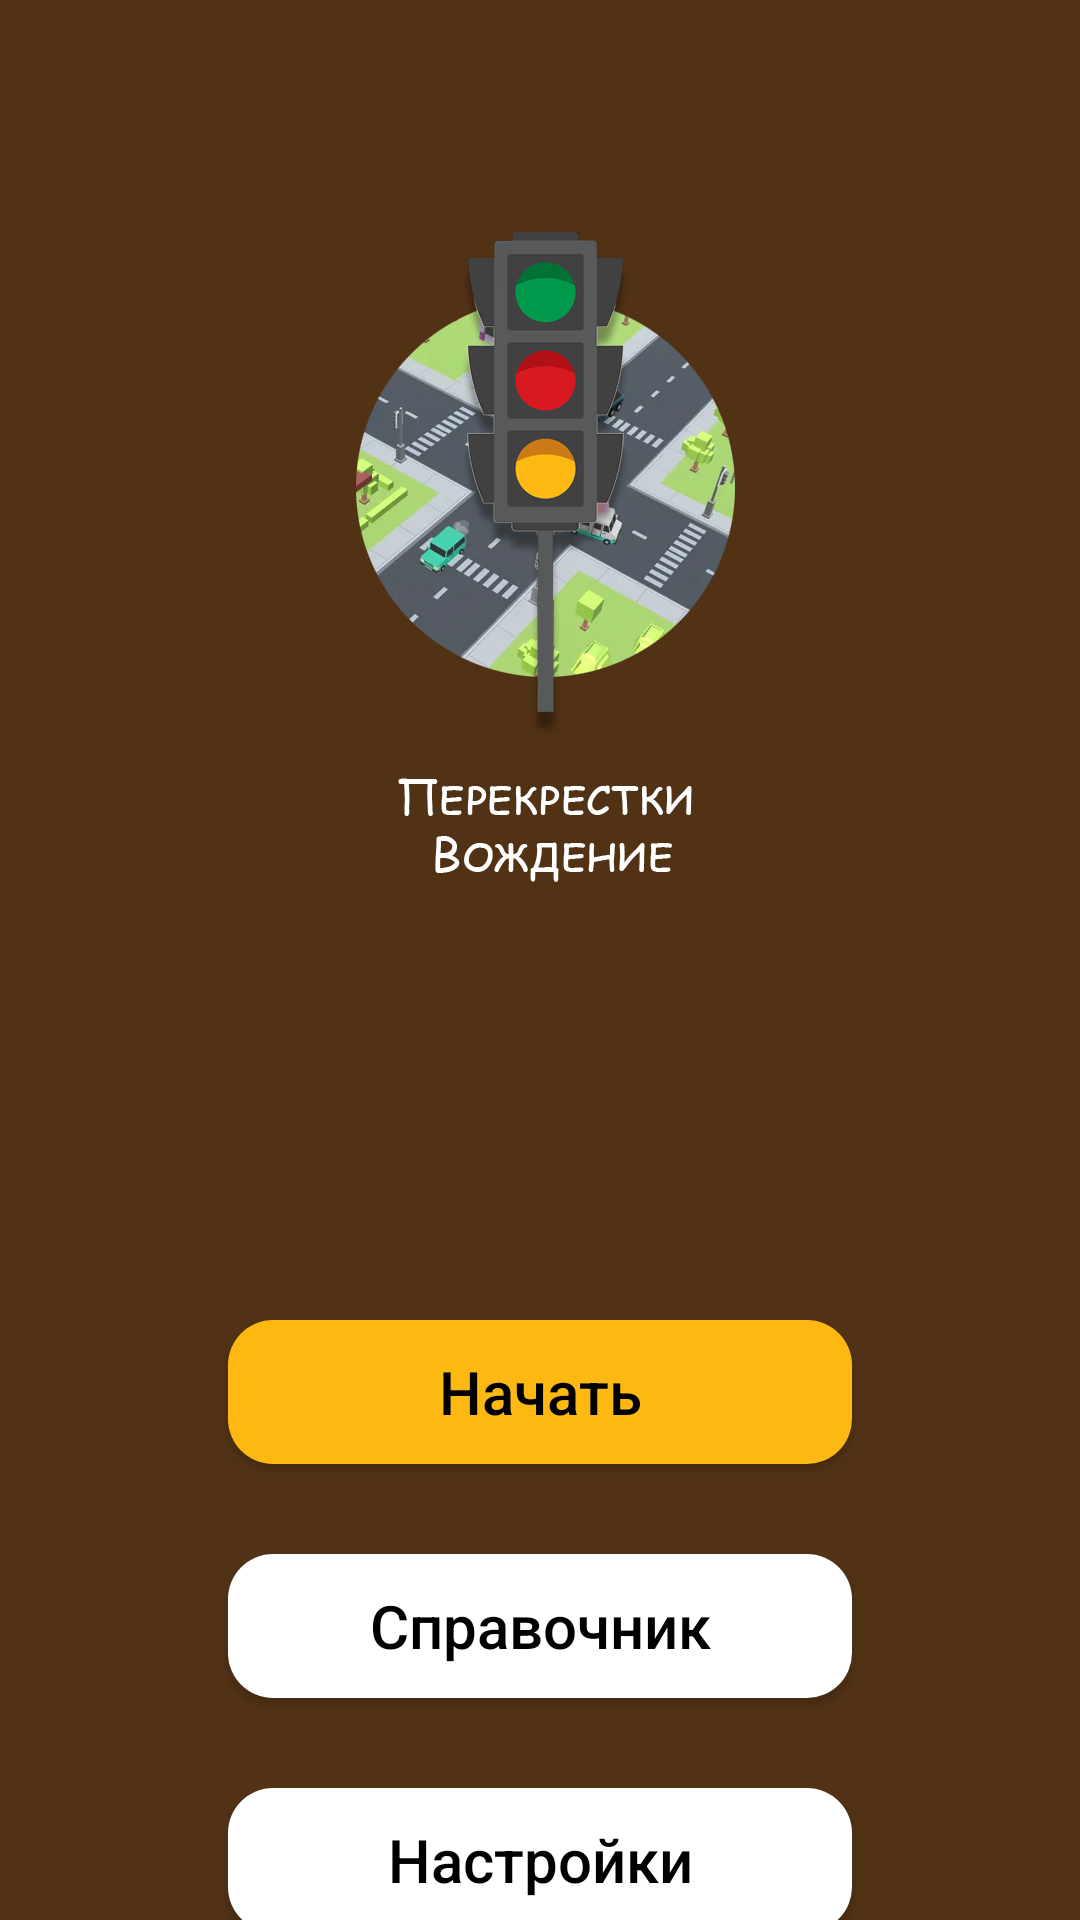

Reconstruct the res/layout file that produces this screen, plus the resources it refers to.
<!-- AndroidManifest.xml: application theme Theme.Design.NoActionBar -->
<!-- res/layout/activity_main.xml -->
<?xml version="1.0" encoding="utf-8"?>
<androidx.constraintlayout.widget.ConstraintLayout xmlns:android="http://schemas.android.com/apk/res/android"
    xmlns:app="http://schemas.android.com/apk/res-auto"
    xmlns:tools="http://schemas.android.com/tools"
    android:layout_width="match_parent"
    android:id="@+id/mainBack"
    android:layout_height="match_parent"
    android:background="#513215"
    tools:context=".MainActivity">

    <ImageView
        android:layout_width="match_parent"
        android:layout_height="match_parent"
        android:scaleType="centerInside"
        app:layout_constraintBottom_toBottomOf="parent"
        app:layout_constraintEnd_toEndOf="parent"
        app:layout_constraintStart_toStartOf="parent"
        app:layout_constraintTop_toTopOf="parent"
        app:srcCompat="@drawable/main_back1" />

    <Button
        android:id="@+id/start_button"
        android:layout_width="208dp"
        android:layout_height="48dp"
        android:layout_marginStart="50dp"
        android:layout_marginTop="440dp"
        android:layout_marginEnd="50dp"
        android:textSize="20dp"
        android:text="Начать"
        android:textAppearance="@style/TextAppearance.AppCompat.Body2"
        android:textColor="@color/black"
        android:background="@drawable/rounded_border_complete_y"
        android:onClick="goLvlPick"
        app:layout_constraintEnd_toEndOf="parent"
        app:layout_constraintStart_toStartOf="parent"
        app:layout_constraintTop_toTopOf="parent" />

    <Button
        android:id="@+id/pdd_button"
        android:layout_width="208dp"
        android:layout_height="48dp"
        android:layout_marginStart="50dp"
        android:layout_marginTop="30dp"
        android:layout_marginEnd="50dp"
        android:text="@string/pdd"
        android:textSize="20dp"
        android:textAppearance="@style/TextAppearance.AppCompat.Body2"
        android:textColor="@color/black"
        android:background="@drawable/rounded_border_white"
        android:onClick="goPddPage"
        app:layout_constraintEnd_toEndOf="parent"
        app:layout_constraintStart_toStartOf="parent"
        app:layout_constraintTop_toBottomOf="@id/start_button" />

    <Button
        android:id="@+id/settings_button"
        android:layout_width="208dp"
        android:layout_height="48dp"
        android:layout_marginStart="50dp"
        android:layout_marginTop="30dp"
        android:layout_marginEnd="50dp"
        android:textSize="20dp"
        android:textAppearance="@style/TextAppearance.AppCompat.Body2"
        android:textColor="@color/black"
        android:background="@drawable/rounded_border_white"
        android:text="Настройки"
        android:onClick="goSettingsPage"
        app:layout_constraintEnd_toEndOf="parent"
        app:layout_constraintStart_toStartOf="parent"
        app:layout_constraintTop_toBottomOf="@id/pdd_button" />
</androidx.constraintlayout.widget.ConstraintLayout>
<!-- resources referenced by this layout -->
<resources>
  <!-- drawable main_back1: png bitmap (drawable, 182385 bytes) -->
  <!-- drawable rounded_border_complete_y (drawable) -->
  <shape xmlns:android="http://schemas.android.com/apk/res/android"
      android:shape="rectangle">
      <padding
          android:bottom="3dp"
          android:left="3dp"
          android:right="3dp"
          android:top="3dp" />
      <solid
          android:color="#FDB912"/>
      <stroke
          android:width="0dp"
          android:color="#FFFFFF" />
      <corners
          android:radius="15dp" />
      <size
          android:width="80dp"
          android:height="80dp" />
  </shape>
  <!-- drawable rounded_border_white (drawable) -->
  <shape xmlns:android="http://schemas.android.com/apk/res/android"
      android:shape="rectangle">
      <solid
          android:color="#ffffff"/>
      <corners
          android:radius="15dp" />
  </shape>
  <string name="pdd">Справочник</string>
  <!-- not gathered from this repository: default colours our renderer supplied (Android Studio template values) -->
  <color name="black">#FF000000</color>
</resources>
